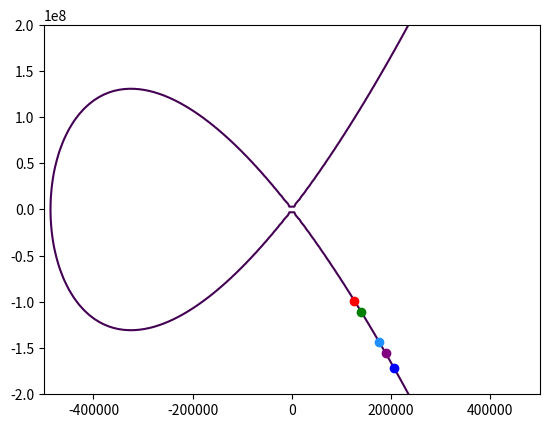

Here is the Python script that generated this plot:
import numpy as np
import matplotlib.pyplot as plt
from scipy import spatial

#https://stackoverflow.com/questions/10818546/finding-index-of-nearest-point-in-numpy-arrays-of-x-and-y-coordinates
def closest_point(min_x, min_y, max_x, max_y, k, points, point1, point2, n_slices):
    cur_x = max_x
    cur_y = max_y
    y_slice = (max_y - min_y) / n_slices
    x_slice = (max_x - min_x) / n_slices
    closest_points = []
    path = []
    distances = []
    for x in range(n_slices):
        cur_x -= x_slice
        cur_y -= y_slice
        closest = spatial.KDTree(points).query([cur_x, cur_y])
        #print(f"{cur_x},{cur_y}: {closest}")
        distance, idx = closest
        closest_point = tuple(points[idx])
#        if closest_point not in closest_points:
        closest_points.append(closest_point)
        path.append((cur_x, cur_y))
        distances.append(distance)
    return closest_points, path, distances

def plot_line(cplot, idx1, idx2, x_offsetter, ylim_bounds=None, n_slices=10000):
    c_coords = cplot.allsegs[0][0]
    cx_coords = cplot.allsegs[0][0][:, 0]
    cy_coords = cplot.allsegs[0][0][:, 1]
    myx1 = c_coords[idx1][0]
    myy1 = c_coords[idx1][1]
    myx2 = c_coords[idx2][0]
    myy2 = c_coords[idx2][1]
    x_diff = (myx2 - myx1)
    y_diff = (myy2 - myy1)
    k = y_diff / x_diff
    # k = x_diff / y_diff
    max_x = max(cx_coords)
    x_diff2 = max_x - myx2
    max_y_original = max(cy_coords)
    min_y_original = min(cy_coords)
    max_y = myy2 + x_diff2 * k
    min_x = min(cx_coords)
    x_diff3 = (min_x - myx1)*x_offsetter
    min_x += x_diff3*(x_offsetter-1)
    min_y = myy1 + x_diff3 * k
    #    plt.plot((myx1, myx2), (myy1, myy2), '-k')
    #    plt.plot((myx1, max_x), (myy1, max_y), '-k')
#    if min_y_original < min_y:
#        min_y = min_y_original
#    if max_y_original < max_y:
#        max_y = max_y_original
    axes = plt.axes()
    if ylim_bounds is not None:
        axes.set_ylim(ylim_bounds)
    plt.plot((min_x, max_x), (min_y, max_y), '-k', color='red')
    plt.grid()
#    plt.ylim(-4.5, 4.5)

    closest_points, path, distances = closest_point(min_x, min_y, max_x, max_y, k, c_coords, (myx1, myy1), (myx2, myy2), n_slices)
    closest_x = [x[0] for x in closest_points]
    closest_y = [x[1] for x in closest_points]
    #    plt.plot(closest_x, closest_y, marker='o', color='orange', ls='')
    min_dist = np.argmin(distances)
    min_indices = np.argpartition(distances, 3)[:3]

    path_x = [x[0] for x in path]
    path_y = [x[1] for x in path]
    #    plt.plot(path_x, path_y, marker='o', color='green', ls='')

    closest_x = [closest_points[x][0] for x in min_indices]
    closest_y = [closest_points[x][1] for x in min_indices]
    plt.plot(closest_x, closest_y, marker='o', color='red', ls='')


#https://asecuritysite.com/comms/plot06
def curve25519():
    plt.close()
    a = 486662
    b = 1

    y, x = np.ogrid[-200000000:200000000:100j, -500000:500000:100j]
    z = pow(y, 2) - pow(x, 3) - pow(x,2) * a - x * b
    cplot = plt.contour(x.ravel(), y.ravel(), pow(y, 2) - pow(x, 3) - pow(x,2) * a - x * b, [0])
    plot_line(cplot, 50, 200, 1)
#     c_coords = cplot.allsegs[0][0]
#     cx_coords = cplot.allsegs[0][0][:,0]
#     myx1 = c_coords[50][0]
#     myy1 = c_coords[50][1]
#     myx2 = c_coords[200][0]
#     myy2 = c_coords[200][1]
#     x_diff = (myx2-myx1)
#     y_diff = (myy2-myy1)
#     k = y_diff / x_diff
#     #k = x_diff / y_diff
#     max_x = max(cx_coords)
#     x_diff2 = max_x - myx2
#     max_y = myy2+x_diff2*k
#     min_x = min(cx_coords)
#     x_diff3 = min_x - myx1
#     min_y = myy1+x_diff3*k
# #    plt.plot((myx1, myx2), (myy1, myy2), '-k')
# #    plt.plot((myx1, max_x), (myy1, max_y), '-k')
#     #plt.plot((min_x, max_x), (min_y, max_y), '-k', color='red')
#     #plt.grid()
#
#     closest_points, path, distances = closest_point(min_x, min_y, max_x, max_y, k, c_coords, (myx1, myy1), (myx2, myy2))
#     closest_x = [x[0] for x in closest_points]
#     closest_y = [x[1] for x in closest_points]
# #    plt.plot(closest_x, closest_y, marker='o', color='orange', ls='')
#     min_dist = np.argmin(distances)
#     min_indices = np.argpartition(distances, 3)[:3]
#
#     path_x = [x[0] for x in path]
#     path_y = [x[1] for x in path]
# #    plt.plot(path_x, path_y, marker='o', color='green', ls='')
#
#     closest_x = [closest_points[x][0] for x in min_indices]
#     closest_y = [closest_points[x][1] for x in min_indices]
    #plt.plot(closest_x, closest_y, marker='o', color='red', ls='')

    plt.savefig("25519_.png")

#https://asecuritysite.com/comms/plot05?a=0&b=7
def curveSecp256k1():
    plt.close()
    a = 0
    b = 7

    y, x = np.ogrid[-5:5:100j, -5:5:100j]
    z = pow(y, 2) - pow(x, 3) - x * a - b
    cplot = plt.contour(x.ravel(), y.ravel(), pow(y, 2) - pow(x, 3) - x * a - b, [0])
    plot_line(cplot, 110, 145, 3, [-5, 5], n_slices=100)
#    plt.grid()
    plt.savefig("Secp256k1_.png")

def basic_commitment_example():
    plt.close()
    a = 486662
    b = 1

    y, x = np.ogrid[-200000000:200000000:100j, -500000:500000:100j]
    z = pow(y, 2) - pow(x, 3) - pow(x,2) * a - x * b
    cplot = plt.contour(x.ravel(), y.ravel(), pow(y, 2) - pow(x, 3) - pow(x,2) * a - x * b, [0])

    c_coords = cplot.allsegs[0][0]
    cx_coords = cplot.allsegs[0][0][:, 0]
    cy_coords = cplot.allsegs[0][0][:, 1]
    idx1 = 10
    v = 5
    idx2 = idx1 + v
    myx1 = c_coords[idx1][0]
    myy1 = c_coords[idx1][1]
    myx2 = c_coords[idx2][0]
    myy2 = c_coords[idx2][1]
    plt.plot(myx1, myy1, marker='o', color='blue', ls='')
    plt.plot(myx2, myy2, marker='o', color='red', ls='')
    plt.savefig("basic_commitment_example.png")

def blinded_naive_commitment_example():
    plt.close()
    a = 486662
    b = 1

    y, x = np.ogrid[-200000000:200000000:100j, -500000:500000:100j]
    z = pow(y, 2) - pow(x, 3) - pow(x,2) * a - x * b
    cplot = plt.contour(x.ravel(), y.ravel(), pow(y, 2) - pow(x, 3) - pow(x,2) * a - x * b, [0])

    c_coords = cplot.allsegs[0][0]
    cx_coords = cplot.allsegs[0][0][:, 0]
    cy_coords = cplot.allsegs[0][0][:, 1]
    idx1 = 10
    v = 5
    r = 11
    idx2 = idx1 + r
    idx3 = idx1 + r + v
    myx1 = c_coords[idx1][0]
    myy1 = c_coords[idx1][1]
    myx2 = c_coords[idx2][0]
    myy2 = c_coords[idx2][1]
    myx3 = c_coords[idx3][0]
    myy3 = c_coords[idx3][1]
    plt.plot(myx1, myy1, marker='o', color='blue', ls='')
    plt.plot(myx2, myy2, marker='o', color='green', ls='')
    plt.plot(myx3, myy3, marker='o', color='red', ls='')
    plt.savefig("blinded_commitment_example.png")

def blinded_smart_commitment_example():
    plt.close()
    a = 486662
    b = 1

    y, x = np.ogrid[-200000000:200000000:100j, -500000:500000:100j]
    z = pow(y, 2) - pow(x, 3) - pow(x,2) * a - x * b
    cplot = plt.contour(x.ravel(), y.ravel(), pow(y, 2) - pow(x, 3) - pow(x,2) * a - x * b, [0])

    c_coords = cplot.allsegs[0][0]
    cx_coords = cplot.allsegs[0][0][:, 0]
    cy_coords = cplot.allsegs[0][0][:, 1]
    idx_g = 10
    idx_h = 20
    v = 5
    r = 11
    idx_r = idx_h + r
    idx_v = idx_g + v
#    idx_c = idx_g + idx_r + v
    idx_c = idx_r + v
    x_g = c_coords[idx_g][0]
    y_g = c_coords[idx_g][1]
    x_h = c_coords[idx_h][0]
    y_h = c_coords[idx_h][1]
    x_r = c_coords[idx_r][0]
    y_r = c_coords[idx_r][1]
    x_v = c_coords[idx_v][0]
    y_v = c_coords[idx_v][1]
    x_c = c_coords[idx_c][0]
    y_c = c_coords[idx_c][1]
    plt.plot(x_g, y_g, marker='o', color='blue', ls='')
    plt.plot(x_v, y_v, marker='o', color='purple', ls='')
    plt.plot(x_h, y_h, marker='o', color='dodgerblue', ls='')
    plt.plot(x_r, y_r, marker='o', color='green', ls='')
    plt.plot(x_c, y_c, marker='o', color='red', ls='')
    plt.savefig("blinded_smart_example.png")

def monero_pedersen_example_g():
    plt.close()
    a = 486662
    b = 1

    y, x = np.ogrid[-200000000:200000000:100j, -500000:500000:100j]
    z = pow(y, 2) - pow(x, 3) - pow(x,2) * a - x * b
    cplot = plt.contour(x.ravel(), y.ravel(), pow(y, 2) - pow(x, 3) - pow(x,2) * a - x * b, [0])

    c_coords = cplot.allsegs[0][0]
    cx_coords = cplot.allsegs[0][0][:, 0]
    cy_coords = cplot.allsegs[0][0][:, 1]
    idx_g = 10

    txin_v1 = 10
    txin_v2 = 30
    txin_v3 = 10
    idx_i_v1 = idx_g + txin_v1
    idx_i_v2 = idx_i_v1 + txin_v2
    idx_i_v3 = idx_i_v2 + txin_v3

    txout_v1 = 8
    txout_v2 = 40
    txout_fee = 2
    idx_o_v1 = idx_g + txout_v1
    idx_o_v2 = idx_o_v1 + txout_v2
    idx_o_fee = idx_o_v2 + txout_fee

    x_g = c_coords[idx_g][0]
    y_g = c_coords[idx_g][1]
    x_txin_v1 = c_coords[idx_i_v1][0]
    y_txin_v1 = c_coords[idx_i_v1][1]
    x_txin_v2 = c_coords[idx_i_v2][0]
    y_txin_v2 = c_coords[idx_i_v2][1]
    x_txin_v3 = c_coords[idx_i_v3][0]
    y_txin_v3 = c_coords[idx_i_v3][1]

    x_txout_v1 = c_coords[idx_o_v1][0]
    y_txout_v1 = c_coords[idx_o_v1][1]
    x_txout_v2 = c_coords[idx_o_v2][0]
    y_txout_v2 = c_coords[idx_o_v2][1]
    x_txout_fee = c_coords[idx_o_fee][0]
    y_txout_fee = c_coords[idx_o_fee][1]

    plt.plot(x_g, y_g, marker='o', color='blue', ls='')
    plt.plot(x_txin_v1, y_txin_v1, marker='o', color='purple', ls='')
    plt.plot(x_txin_v2, y_txin_v2, marker='o', color='dodgerblue', ls='')
    plt.plot(x_txin_v3, y_txin_v3, marker='o', color='green', ls='')
    plt.savefig("monero_input_commitment_g.png")
    plt.close()

    cplot = plt.contour(x.ravel(), y.ravel(), pow(y, 2) - pow(x, 3) - pow(x,2) * a - x * b, [0])
    plt.plot(x_g, y_g, marker='o', color='blue', ls='')
    plt.plot(x_txout_v1, y_txout_v1, marker='o', color='purple', ls='')
    plt.plot(x_txout_v2, y_txout_v2, marker='o', color='dodgerblue', ls='')
    plt.plot(x_txout_fee, y_txout_fee, marker='o', color='green', ls='')
    plt.savefig("monero_output_commitment_g.png")

def monero_pedersen_example_h():
    plt.close()
    a = 486662
    b = 1

    y, x = np.ogrid[-200000000:200000000:100j, -500000:500000:100j]
    z = pow(y, 2) - pow(x, 3) - pow(x,2) * a - x * b
    cplot = plt.contour(x.ravel(), y.ravel(), pow(y, 2) - pow(x, 3) - pow(x,2) * a - x * b, [0])

    c_coords = cplot.allsegs[0][0]
    cx_coords = cplot.allsegs[0][0][:, 0]
    cy_coords = cplot.allsegs[0][0][:, 1]
    idx_h = 20

    txin_v1 = 14
    txin_v2 = 85
    txin_v3 = 45
    idx_i_v1 = idx_h + txin_v1
    idx_i_v2 = idx_i_v1 + txin_v2
    idx_i_v3 = idx_i_v2 + txin_v3

    txout_v1 = 33
    txout_v2 = 28
    txout_fee = (txin_v1+txin_v2+txin_v3)-(txout_v1+txout_v2)
    idx_o_v1 = idx_h + txout_v1
    idx_o_v2 = idx_o_v1 + txout_v2
    idx_o_fee = idx_o_v2 + txout_fee

    x_g = c_coords[idx_h][0]
    y_g = c_coords[idx_h][1]
    x_txin_v1 = c_coords[idx_i_v1][0]
    y_txin_v1 = c_coords[idx_i_v1][1]
    x_txin_v2 = c_coords[idx_i_v2][0]
    y_txin_v2 = c_coords[idx_i_v2][1]
    x_txin_v3 = c_coords[idx_i_v3][0]
    y_txin_v3 = c_coords[idx_i_v3][1]

    x_txout_v1 = c_coords[idx_o_v1][0]
    y_txout_v1 = c_coords[idx_o_v1][1]
    x_txout_v2 = c_coords[idx_o_v2][0]
    y_txout_v2 = c_coords[idx_o_v2][1]
    x_txout_fee = c_coords[idx_o_fee][0]
    y_txout_fee = c_coords[idx_o_fee][1]

    plt.plot(x_g, y_g, marker='o', color='blue', ls='')
    plt.plot(x_txin_v1, y_txin_v1, marker='o', color='purple', ls='')
    plt.plot(x_txin_v2, y_txin_v2, marker='o', color='dodgerblue', ls='')
    plt.plot(x_txin_v3, y_txin_v3, marker='o', color='green', ls='')
    plt.savefig("monero_input_commitment_h.png")
    plt.close()

    cplot = plt.contour(x.ravel(), y.ravel(), pow(y, 2) - pow(x, 3) - pow(x,2) * a - x * b, [0])
    plt.plot(x_g, y_g, marker='o', color='blue', ls='')
    plt.plot(x_txout_v1, y_txout_v1, marker='o', color='purple', ls='')
    plt.plot(x_txout_v2, y_txout_v2, marker='o', color='dodgerblue', ls='')
    #plt.plot(x_txout_fee, y_txout_fee, marker='o', color='green', ls='')
    plt.savefig("monero_output_commitment_h_nofee.png")

    plt.plot(x_txout_fee, y_txout_fee, marker='o', color='green', ls='')
    plt.savefig("monero_output_commitment_h_fee.png")

if __name__ == '__main__':
#    curve25519()
    curveSecp256k1()
#     basic_commitment_example()
#     blinded_naive_commitment_example()
    blinded_smart_commitment_example()
#     monero_pedersen_example_g()
#     monero_pedersen_example_h()

